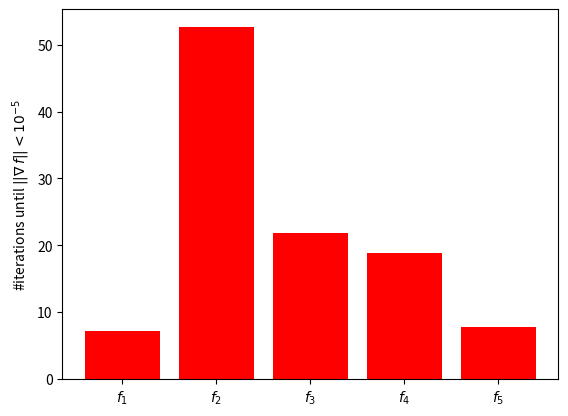

The script that saved this image:
from scipy.optimize import minimize
import numpy as np
import matplotlib.pyplot as plt



def Ellipsoid(x,alpha=10,d=2):
    return sum([pow(alpha,((i+1)-1)/(d-1))*(xx**2) for i,xx in enumerate(x)])

def Ellipsoid_d1(x,alpha=10,d=2):
    return [pow(alpha,((i+1)-1)/(d-1))*xx*2 for i,xx in enumerate(x)]



def Rosenbrock_Banana(x):
    return (1-x[0])**2 + 100*(x[1]-x[0]**2)**2

def Rosenbrock_Banana_d1(x):
    dfx1=-2*(1-x[0])-400*x[0]*(x[1]-x[0]**2)
    dfx2=200*(x[1]-x[0]**2)
    return [dfx1,dfx2]



def Log_Ellipsoid(x,epsilon=1e-16):
    return np.log(epsilon+Ellipsoid(x))

def Log_Ellipsoid_d1(x,epsilon=1e-16):
    return [Ellipsoid_d1(x)[i]/(Ellipsoid(x)+epsilon) for i in range(len(x))]




def h(x, q=1e3):
    return (np.log(1 + np.exp(-abs(q * x)))+max(0,x)) / q

def Attractive_Sector4(x):
    return sum([h(xx)+100*h(-xx) for xx in x])

def Attractive_Sector4_d1(x,q=1e2):
    return [(np.exp(q*xx)-100)/(np.exp(q*xx)+1) for xx in x ]




def Attractive_Sector5(x):
    return sum([h(xx)**2+100*h(-xx)**2 for xx in x])

def Attractive_Sector5_d1(x,q=1e2):
    return [2*(np.exp(q*xx)*np.log(np.exp(q*xx)+1)-100*np.log(np.exp(q*-xx)+1)) /
            (q*(np.exp(q*xx)+1)) for xx in x ]



def performanceMessure1(method,funs):
    res_iter=np.zeros((10,5))
    res_success = np.zeros((10, 5))
    for i in range(10):
        input = np.random.uniform(-10, 10, 2)

        for j,fun in enumerate(funs):
            m=minimize(fun, input, method=method)
            res_iter[i, j] =m.nit
            res_success[i, j]=m.success


    res_iter=np.mean(res_iter,axis=0)
    res_success = np.mean(res_success, axis=0)
    return res_iter,res_success



def performanceMessure2(method, funs, funs_min):
    res_iter = []
    for i in range(len(funs)):
        temp = np.zeros((10,1000))
        for j in range(10):
            input = np.random.uniform(-10, 10, 2)
            for z in range(1000):
                m=minimize(funs[i], input, method=method,options={"maxiter":1})
                temp[j,z]=distance(m.x, funs_min[i])
                if(m.success or (input[0] == m.x[0] and input[1] == m.x[1] ) ):
                    break
                input = m.x
        res_iter.append(np.mean(temp,axis=0))

    return res_iter



def distance(p1,p2):
    return np.sqrt((p1[0]-p2[0])**2+(p1[1]-p2[1])**2)

def calploty(fun_d1,input):
    return np.log(np.linalg.norm(fun_d1(input)))


def plothist(y, method_name, ylabel):
    labels=[r"$f_1$",r"$f_2$",r"$f_3$",r"$f_4$",r"$f_5$"]
    x = np.arange(5)

    fig, ax = plt.subplots()
    ax.bar(x, y, color="red")

    ax.set_ylabel(ylabel)
    # ax.set_title('Performance measurement 1')
    ax.set_xticks(x)
    ax.set_xticklabels(labels)
    # ax.legend()
    plt.show()


def plotgraph(Y, method, n_iters):
    colors=["pink", "green","red","black","blue"]
    labels=[r"$f_1$",r"$f_2$",r"$f_3$",r"$f_4$",r"$f_5$"]
    for color, y, label, n_iter in zip(colors,Y, labels, n_iters):
        # plt.plot(range(len(y)), y, '-', color=color)
        max_y = int(n_iter * 2)
        plt.plot(range(max_y), y[:max_y], '-', color=color)
        plt.title(label)
        plt.ylabel("Log of distance to the optimum")
        # plt.yscale("log")
        plt.xlabel("Iteration number")
        plt.legend(labels)
        plt.show()


def main():
    funs = [Ellipsoid, Rosenbrock_Banana, Log_Ellipsoid,
            Attractive_Sector4, Attractive_Sector5]

    funs_d1 = [Ellipsoid_d1, Rosenbrock_Banana_d1, Log_Ellipsoid_d1,
               Attractive_Sector4_d1, Attractive_Sector5_d1]

    method1 = "BFGS"

    funs_min=[[0,0],[1,1],[0,0],[0,0],[0,0]]
    ri1,rs1=performanceMessure1(method1, funs)

    plothist(ri1, method1,r"#iterations until $||\nabla\,f|| < 10^{-5}$")

    # res = performanceMessure2(method1, funs, funs_min)

    # plotgraph(res, method1, ri1)


if __name__ == "__main__":
    main()
    '''
    input = np.random.uniform(-10, 10, 2)
    m = minimize(Ellipsoid, input, method="BFGS")
    print(m.success)
    print(m.x)
    print(m.status)
    print(m.message)
    '''

